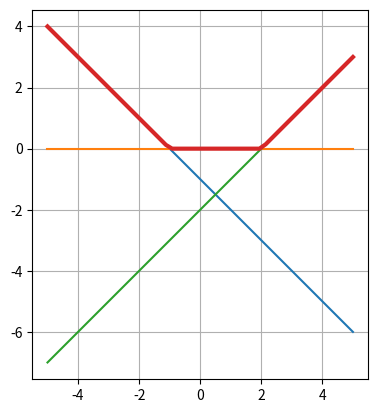

Write Python code to recreate this figure.
import matplotlib.pyplot as plt
import numpy as np

x = np.linspace(-5, 5, 50).reshape(-1, 1)
w = np.array([[-1, 0, 1]])
b = np.array([-1, 0, -2])
z = x @ w + b
y = np.max(z, axis=1)

plt.plot(x, z[:, 0])
plt.plot(x, z[:, 1])
plt.plot(x, z[:, 2])
plt.plot(x, y, lw=3)
plt.grid(True)
plt.gca().set_aspect("equal")
plt.show()
